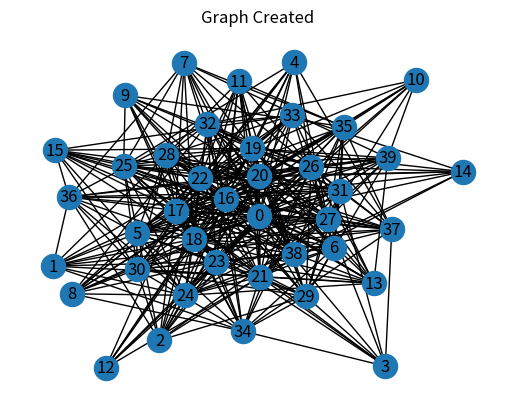

Reproduce this figure in Python.
def pagerank(G, alpha=0.85, personalization=None, 
             max_iter=100, tol=1.0e-6, nstart=None, weight='weight', 
             dangling=None): 
    """Return the PageRank of the nodes in the graph. 
  
    PageRank computes a ranking of the nodes in the graph G based on 
    the structure of the incoming links. It was originally designed as 
    an algorithm to rank web pages. 
  
    Parameters 
    ---------- 
    G : graph 
      A NetworkX graph.  Undirected graphs will be converted to a directed 
      graph with two directed edges for each undirected edge. 
  
    alpha : float, optional 
      Damping parameter for PageRank, default=0.85. 
  
    personalization: dict, optional 
      The "personalization vector" consisting of a dictionary with a 
      key for every graph node and nonzero personalization value for each node. 
      By default, a uniform distribution is used. 
  
    max_iter : integer, optional 
      Maximum number of iterations in power method eigenvalue solver. 
  
    tol : float, optional 
      Error tolerance used to check convergence in power method solver. 
  
    nstart : dictionary, optional 
      Starting value of PageRank iteration for each node. 
  
    weight : key, optional 
      Edge data key to use as weight.  If None weights are set to 1. 
  
    dangling: dict, optional 
      The outedges to be assigned to any "dangling" nodes, i.e., nodes without 
      any outedges. The dict key is the node the outedge points to and the dict 
      value is the weight of that outedge. By default, dangling nodes are given 
      outedges according to the personalization vector (uniform if not 
      specified). This must be selected to result in an irreducible transition 
      matrix (see notes under google_matrix). It may be common to have the 
      dangling dict to be the same as the personalization dict. 
  
    Returns 
    ------- 
    pagerank : dictionary 
       Dictionary of nodes with PageRank as value 
  
    Notes 
    ----- 
    The eigenvector calculation is done by the power iteration method 
    and has no guarantee of convergence.  The iteration will stop 
    after max_iter iterations or an error tolerance of 
    number_of_nodes(G)*tol has been reached. 
  
    The PageRank algorithm was designed for directed graphs but this 
    algorithm does not check if the input graph is directed and will 
    execute on undirected graphs by converting each edge in the 
    directed graph to two edges. 
  
      
    """
    if len(G) == 0: 
        return {} 
  
    if not G.is_directed(): 
        D = G.to_directed() 
    else: 
        D = G 
  
    # Create a copy in (right) stochastic form 
    W = nx.stochastic_graph(D, weight=weight) 
    N = W.number_of_nodes() 
  
    # Choose fixed starting vector if not given 
    if nstart is None: 
        x = dict.fromkeys(W, 1.0 / N) 
    else: 
        # Normalized nstart vector 
        s = float(sum(nstart.values())) 
        x = dict((k, v / s) for k, v in nstart.items()) 
  
    if personalization is None: 
  
        # Assign uniform personalization vector if not given 
        p = dict.fromkeys(W, 1.0 / N) 
    else: 
        missing = set(G) - set(personalization) 
        if missing: 
            raise NetworkXError('Personalization dictionary '
                                'must have a value for every node. '
                                'Missing nodes %s' % missing) 
        s = float(sum(personalization.values())) 
        p = dict((k, v / s) for k, v in personalization.items()) 
  
    if dangling is None: 
  
        # Use personalization vector if dangling vector not specified 
        dangling_weights = p 
    else: 
        missing = set(G) - set(dangling) 
        if missing: 
            raise NetworkXError('Dangling node dictionary '
                                'must have a value for every node. '
                                'Missing nodes %s' % missing) 
        s = float(sum(dangling.values())) 
        dangling_weights = dict((k, v/s) for k, v in dangling.items()) 
    dangling_nodes = [n for n in W if W.out_degree(n, weight=weight) == 0.0] 
  
    # power iteration: make up to max_iter iterations 
    for _ in range(max_iter): 
        xlast = x 
        x = dict.fromkeys(xlast.keys(), 0) 
        danglesum = alpha * sum(xlast[n] for n in dangling_nodes) 
        for n in x: 
  
            # this matrix multiply looks odd because it is 
            # doing a left multiply x^T=xlast^T*W 
            for nbr in W[n]: 
                x[nbr] += alpha * xlast[n] * W[n][nbr][weight] 
            x[n] += danglesum * dangling_weights[n] + (1.0 - alpha) * p[n] 
  
        # check convergence, l1 norm 
        err = sum([abs(x[n] - xlast[n]) for n in x]) 
        if err < N*tol: 
            return x 
    raise NetworkXError('pagerank: power iteration failed to converge '
                        'in %d iterations.' % max_iter) 
import networkx as nx 
import matplotlib.pyplot as plt
#n = 40 i.e no of nodes to be created
#m = 15 i.e Number of edges to attach from a new node to existing nodes
G=nx.barabasi_albert_graph(40,15)
plt.title("Graph Created")
nx.draw(G, with_labels=True)
plt.show()
pr=pagerank(G) 
print("--------------------page ranks--------------------")
print(pr)
